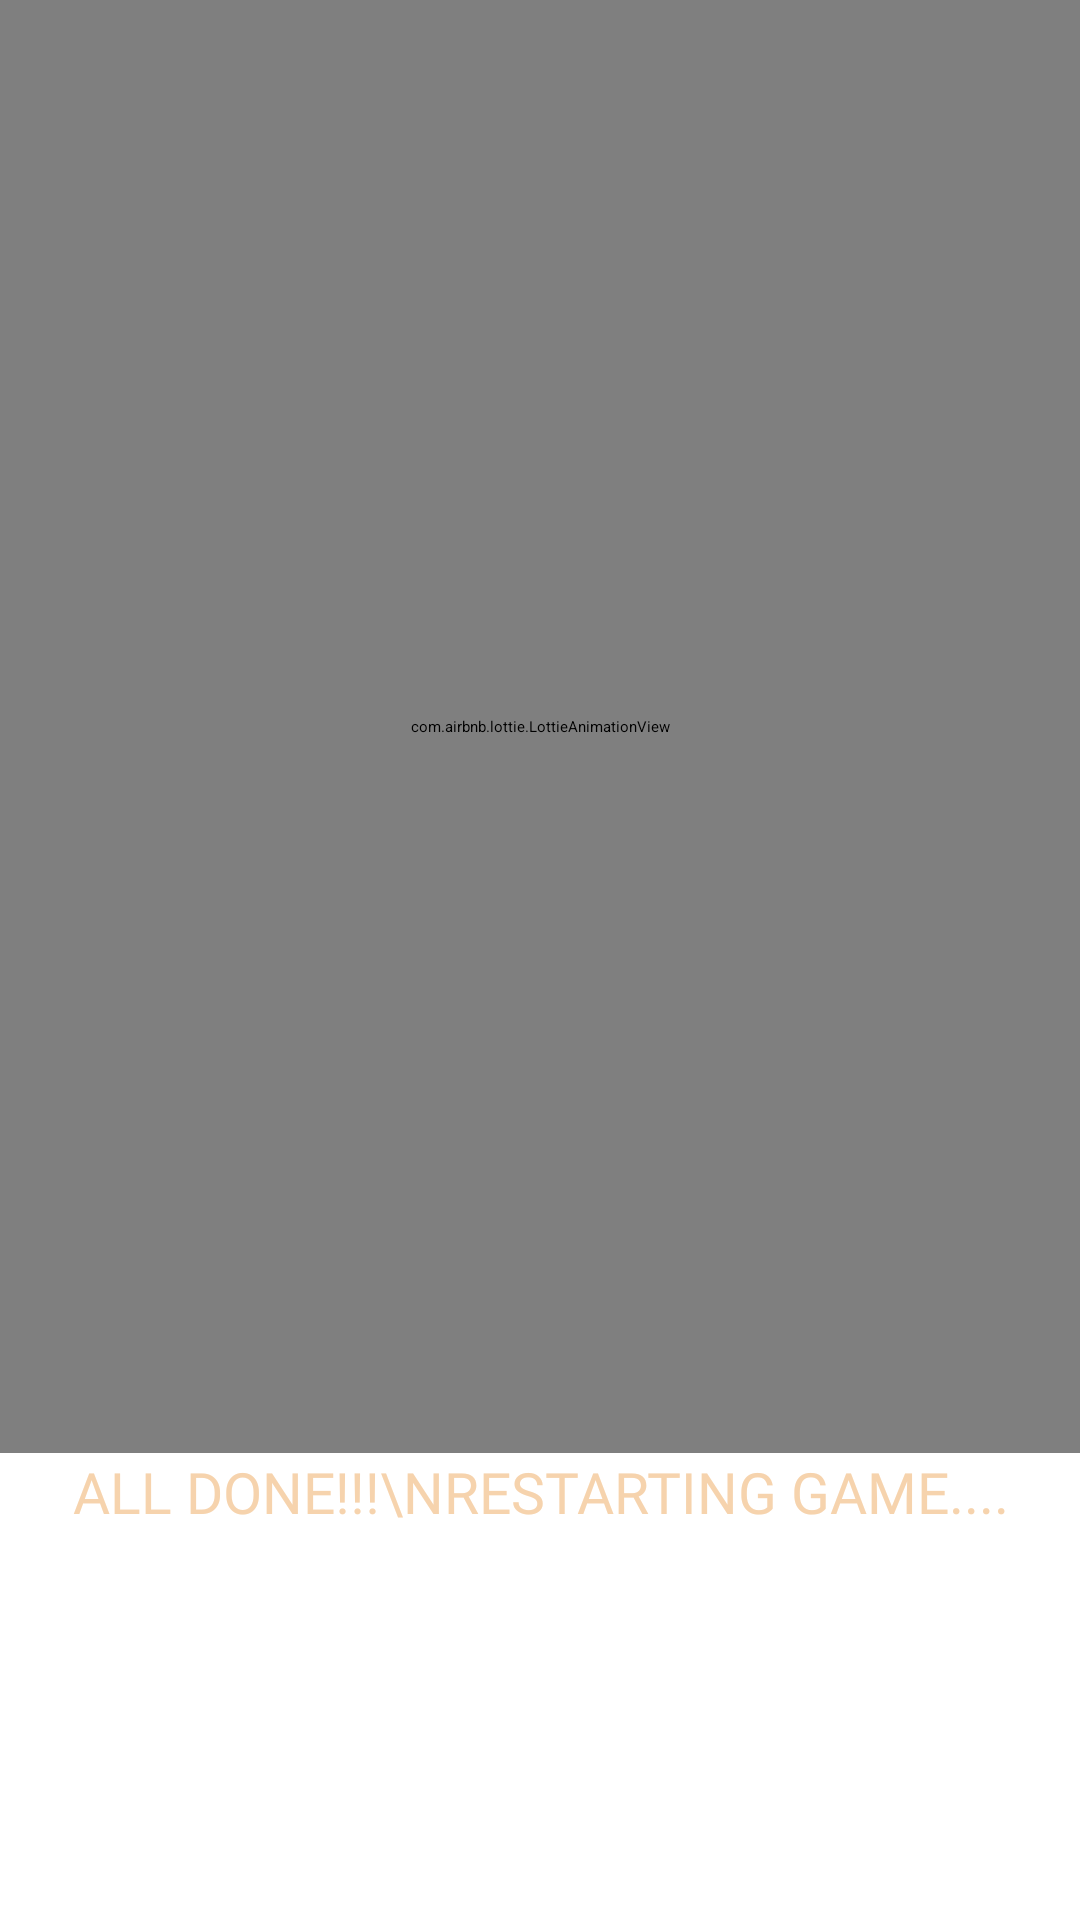

Android layout source for this screen:
<!-- AndroidManifest.xml: application theme Theme.AncientDragon -->
<!-- res/layout/fragment_restarttttttt.xml -->
<?xml version="1.0" encoding="utf-8"?>
<androidx.constraintlayout.widget.ConstraintLayout xmlns:android="http://schemas.android.com/apk/res/android"
    xmlns:tools="http://schemas.android.com/tools"
    android:layout_width="match_parent"
    android:background="@drawable/baaaca"
    android:layout_height="match_parent"
    xmlns:app="http://schemas.android.com/apk/res-auto"
    tools:context=".RestartttttttFragment">

    <com.airbnb.lottie.LottieAnimationView
        android:id="@+id/loooottttiefrgt"
        android:layout_width="match_parent"
        android:layout_height="0dp"
        android:padding="50dp"
        app:layout_constraintBottom_toTopOf="@id/tv_restart_test"
        app:layout_constraintEnd_toEndOf="parent"
        app:layout_constraintStart_toStartOf="parent"
        app:layout_constraintTop_toTopOf="parent"
        app:lottie_autoPlay="true"
        app:lottie_loop="true"
        app:lottie_rawRes="@raw/lose" />

    <androidx.appcompat.widget.AppCompatTextView
        android:id="@+id/tv_restart_test"
        android:layout_width="wrap_content"
        android:layout_height="wrap_content"
        android:layout_marginBottom="130dp"
        android:fontFamily="@font/montserrat_black"
        android:gravity="center"
        android:layout_marginStart="16dp"
        android:layout_marginEnd="16dp"
        android:text="all done!!!\nrestarting game...."
        android:textAllCaps="true"
        android:textColor="#F6D3AD"
        android:textSize="19sp"
        app:layout_constraintBottom_toBottomOf="parent"
        app:layout_constraintEnd_toEndOf="parent"
        app:layout_constraintStart_toStartOf="parent" />




</androidx.constraintlayout.widget.ConstraintLayout>
<!-- resources referenced by this layout -->
<resources>
  <style name="Theme.AncientDragon" parent="Theme.MaterialComponents.DayNight.NoActionBar">
          
          <item name="colorPrimary">@color/purple_500</item>
          <item name="colorPrimaryVariant">@color/purple_700</item>
          <item name="colorOnPrimary">@color/white</item>
          
          <item name="colorSecondary">@color/teal_200</item>
          <item name="colorSecondaryVariant">@color/teal_700</item>
          <item name="colorOnSecondary">@color/black</item>
          
          <item name="android:statusBarColor">?attr/colorPrimaryVariant</item>
          
          <item name="android:windowAnimationStyle">@null</item>
          <item name="android:windowDisablePreview">true</item>
  
      </style>
  <color name="purple_500">#613703</color>
  <color name="purple_700">#FF3700B3</color>
  <color name="white">#FFFFFFFF</color>
  <color name="teal_200">#FF03DAC5</color>
  <color name="teal_700">#FF018786</color>
  <color name="black">#FF000000</color>
</resources>
